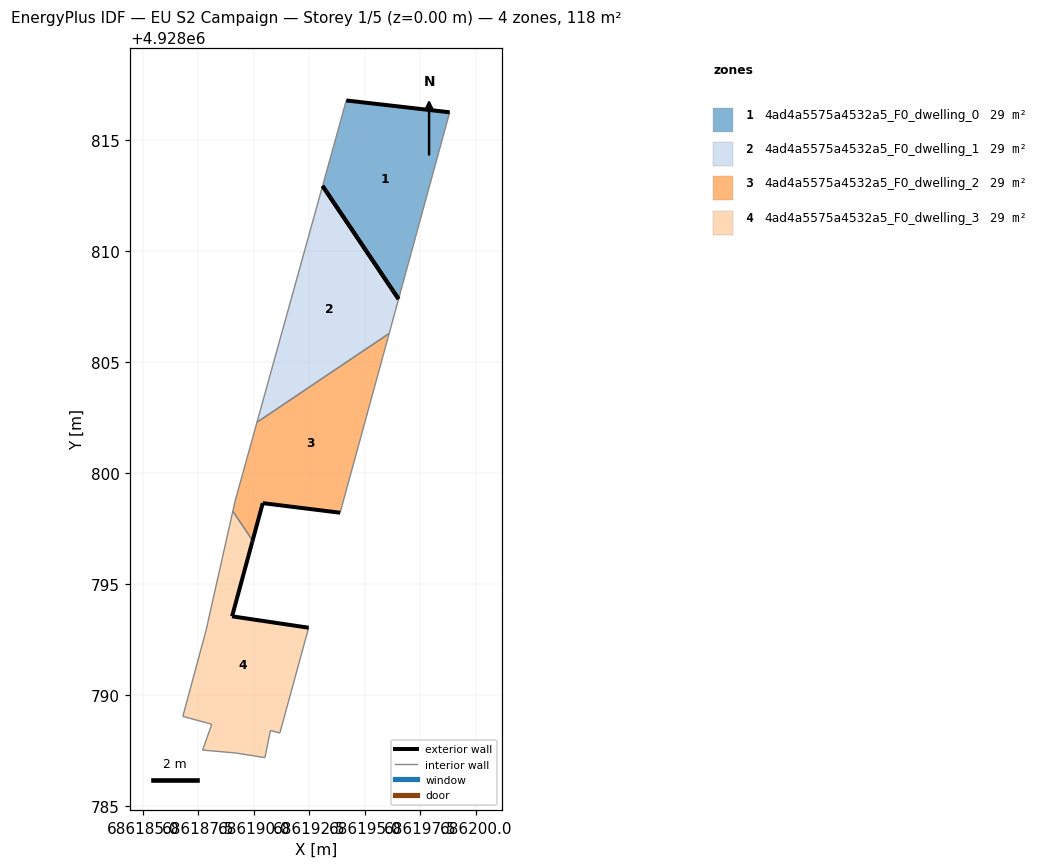
=== STOREY PLAN SPEC (per zone: floor XY polygon, exterior-wall plan segments, windows/doors) ===
zone 1: 4ad4a5575a4532a5_F0_dwelling_0  (29.5 m²)
  floor: (686196.52, 4928807.83) (686198.82, 4928816.24) (686194.17, 4928816.77) (686193.10, 4928812.92)
  exterior wall: (686194.17, 4928816.77) – (686198.82, 4928816.24)  [4.7 m]
  exterior wall: (686196.52, 4928807.83) – (686193.10, 4928812.92)  [6.1 m]
  interior walls: 2
zone 2: 4ad4a5575a4532a5_F0_dwelling_1  (29.5 m²)
  floor: (686196.10, 4928806.29) (686196.52, 4928807.83) (686193.10, 4928812.92) (686190.14, 4928802.29)
  exterior wall: (686193.10, 4928812.92) – (686196.52, 4928807.83)  [6.1 m]
  interior walls: 3
zone 3: 4ad4a5575a4532a5_F0_dwelling_2  (29.5 m²)
  floor: (686193.89, 4928798.21) (686196.10, 4928806.29) (686190.14, 4928802.29) (686189.16, 4928798.74) (686189.06, 4928798.28) (686189.95, 4928796.96) (686190.41, 4928798.64)
  exterior wall: (686193.89, 4928798.21) – (686190.41, 4928798.64)  [3.5 m]
  exterior wall: (686190.41, 4928798.64) – (686189.95, 4928796.96)  [1.7 m]
  interior walls: 5
zone 4: 4ad4a5575a4532a5_F0_dwelling_3  (29.5 m²)
  floor: (686191.17, 4928788.29) (686192.47, 4928793.04) (686189.02, 4928793.55) (686189.93, 4928796.89) (686189.95, 4928796.96) (686189.06, 4928798.28) (686187.93, 4928793.27) (686187.85, 4928792.91) (686186.81, 4928789.04) (686188.11, 4928788.69) (686187.70, 4928787.53) (686189.18, 4928787.40) (686190.50, 4928787.19) (686190.75, 4928788.41)
  exterior wall: (686189.95, 4928796.96) – (686189.93, 4928796.89)  [0.1 m]
  exterior wall: (686189.93, 4928796.89) – (686189.02, 4928793.55)  [3.5 m]
  exterior wall: (686189.02, 4928793.55) – (686192.47, 4928793.04)  [3.5 m]
  interior walls: 11

=== DERIVED (storey summary) ===
Building: EU S2 Campaign
Storey: 1 of 5  (floor level z = 0.00 m)
Storey gross floor area: 117.9 m²
Zones on this storey: 4
  - 4ad4a5575a4532a5_F0_dwelling_0: floor 29.5 m²; exterior wall 10.8 m (32.5 m²); WWR 0.0%
  - 4ad4a5575a4532a5_F0_dwelling_1: floor 29.5 m²; exterior wall 6.1 m (18.4 m²); WWR 0.0%
  - 4ad4a5575a4532a5_F0_dwelling_2: floor 29.5 m²; exterior wall 5.3 m (15.8 m²); WWR 0.0%
  - 4ad4a5575a4532a5_F0_dwelling_3: floor 29.5 m²; exterior wall 7.0 m (21.1 m²); WWR 0.0%
Zone adjacency (shared interzone walls):
  - 4ad4a5575a4532a5_F0_dwelling_1 ↔ 4ad4a5575a4532a5_F0_dwelling_2
  - 4ad4a5575a4532a5_F0_dwelling_2 ↔ 4ad4a5575a4532a5_F0_dwelling_3